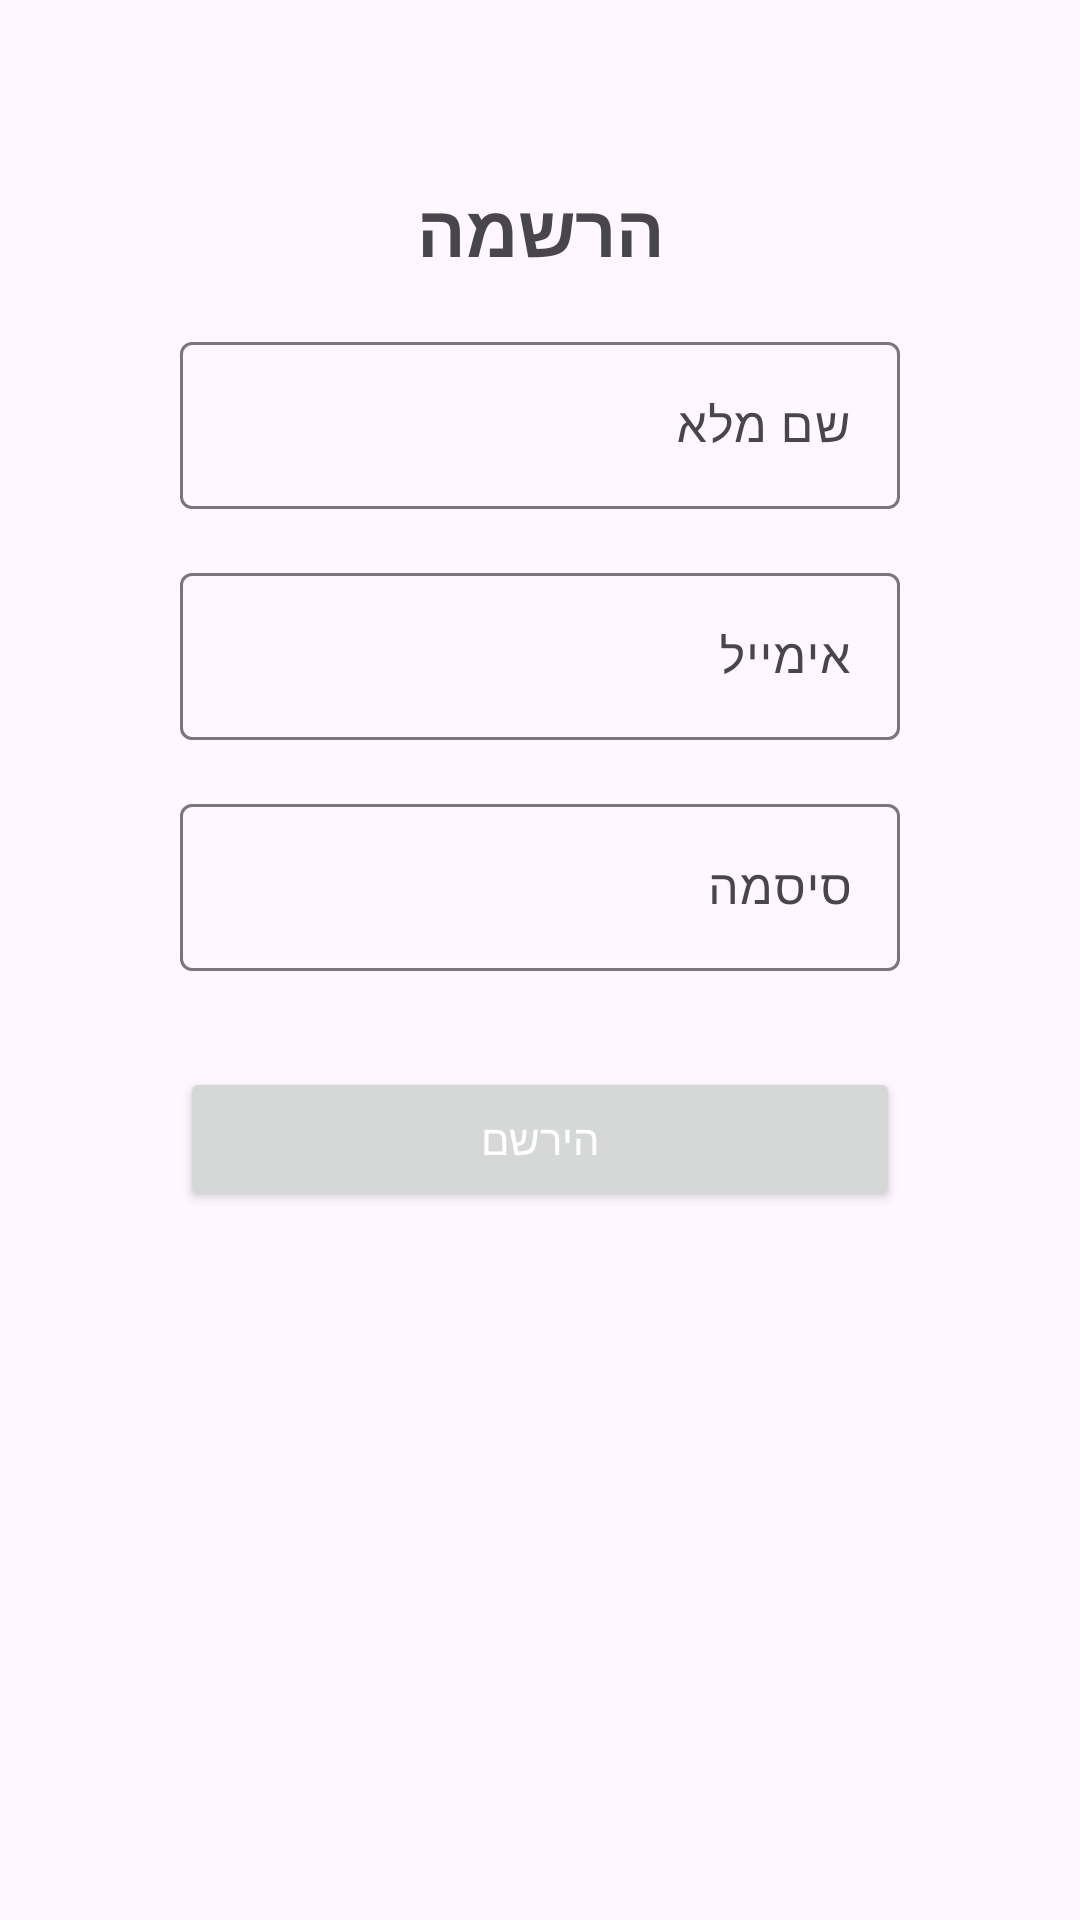

Write the Android layout XML for this screen, with the resource values it uses.
<!-- AndroidManifest.xml: application theme Theme.Bali -->
<!-- res/layout/fragment_sign_up.xml -->
<?xml version="1.0" encoding="utf-8"?>
<LinearLayout xmlns:android="http://schemas.android.com/apk/res/android"
    xmlns:app="http://schemas.android.com/apk/res-auto"
    android:layout_width="match_parent"
    android:layout_height="match_parent"
    android:orientation="vertical">

    <ScrollView
        android:layout_width="match_parent"
        android:layout_height="match_parent">

        <LinearLayout
            android:layout_width="match_parent"
            android:layout_height="wrap_content"
            android:orientation="vertical"
            android:padding="60dp"
            android:gravity="center_vertical">

            <TextView
                android:layout_width="wrap_content"
                android:layout_height="wrap_content"
                android:text="הרשמה"
                android:textSize="24sp"
                android:textStyle="bold"
                android:layout_gravity="center_horizontal"
                android:layout_marginBottom="16dp"/>

            <com.google.android.material.textfield.TextInputLayout
                android:id="@+id/fullNameInputLayout"
                android:layout_width="match_parent"
                android:layout_height="wrap_content">

                <com.google.android.material.textfield.TextInputEditText
                    android:id="@+id/fullNameInput"
                    android:layout_width="match_parent"
                    android:layout_height="wrap_content"
                    android:hint="שם מלא"/>
            </com.google.android.material.textfield.TextInputLayout>

            <Space
                android:layout_width="match_parent"
                android:layout_height="16dp"/>

            <com.google.android.material.textfield.TextInputLayout
                android:id="@+id/emailInputLayout"
                android:layout_width="match_parent"
                android:layout_height="wrap_content">

                <com.google.android.material.textfield.TextInputEditText
                    android:id="@+id/emailInput"
                    android:layout_width="match_parent"
                    android:layout_height="wrap_content"
                    android:hint="אימייל"/>
            </com.google.android.material.textfield.TextInputLayout>

            <Space
                android:layout_width="match_parent"
                android:layout_height="16dp"/>

            <com.google.android.material.textfield.TextInputLayout
                android:id="@+id/passwordInputLayout"
                android:layout_width="match_parent"
                android:layout_height="wrap_content">

                <com.google.android.material.textfield.TextInputEditText
                    android:id="@+id/passwordInput"
                    android:layout_width="match_parent"
                    android:layout_height="wrap_content"
                    android:hint="סיסמה"
                    android:inputType="textPassword"/>
            </com.google.android.material.textfield.TextInputLayout>

            <Space
                android:layout_width="match_parent"
                android:layout_height="16dp"/>

            <Button
                android:id="@+id/signUpButton"
                android:layout_width="match_parent"
                android:layout_height="wrap_content"
                android:layout_marginTop="16dp"
                android:text="הירשם"
                android:textColor="#FFFFFF" />
        </LinearLayout>
    </ScrollView>

</LinearLayout>
<!-- resources referenced by this layout -->
<resources>
  <style name="Theme.Bali" parent="Base.Theme.Bali" />
  <style name="Base.Theme.Bali" parent="Theme.Material3.DayNight.NoActionBar">
          
           <item name="colorPrimary">@color/my_light_primary</item>
      </style>
  <color name="my_light_primary">#32B768</color>
</resources>
